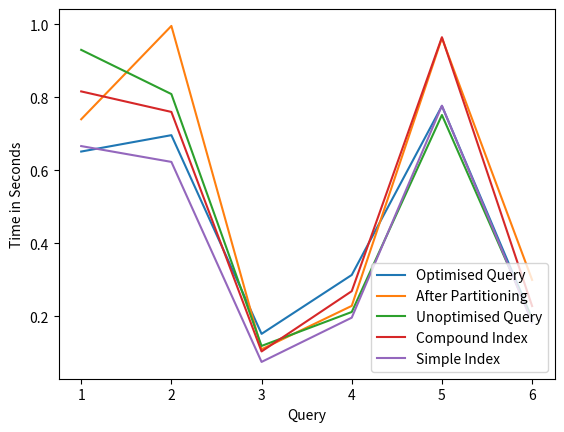

Here is the Python script that generated this plot:
import matplotlib.pyplot as plt
normal=[0.6514639854431152, 0.6963191032409668, 0.15226292610168457, 0.31353116035461426, 0.7763099670410156, 0.19440317153930664]
afterpartition=[0.7398829460144043, 0.9954681396484375, 0.10994791984558105, 0.2288827896118164, 0.9623351097106934, 0.3000609874725342]
onopt=[0.9298999309539795, 0.8088619709014893, 0.11921095848083496, 0.21216201782226562, 0.7515218257904053, 0.1908252239227295]
cind=[0.8161420822143555, 0.7599589824676514, 0.10410308837890625, 0.26918721199035645, 0.9645440578460693, 0.22841882705688477]
sind=[0.6664450168609619, 0.6231138706207275, 0.07541489601135254, 0.19663500785827637, 0.7770822048187256, 0.18332481384277344]
plt.plot([1,2,3,4,5,6],normal,label="Optimised Query")
plt.plot([1,2,3,4,5,6],afterpartition,label="After Partitioning")
plt.plot([1,2,3,4,5,6],onopt,label="Unoptimised Query")
plt.plot([1,2,3,4,5,6],cind,label="Compound Index")
plt.plot([1,2,3,4,5,6],sind,label="Simple Index")
plt.legend(loc="lower right")
plt.xlabel("Query")
plt.ylabel("Time in Seconds")
plt.show()
